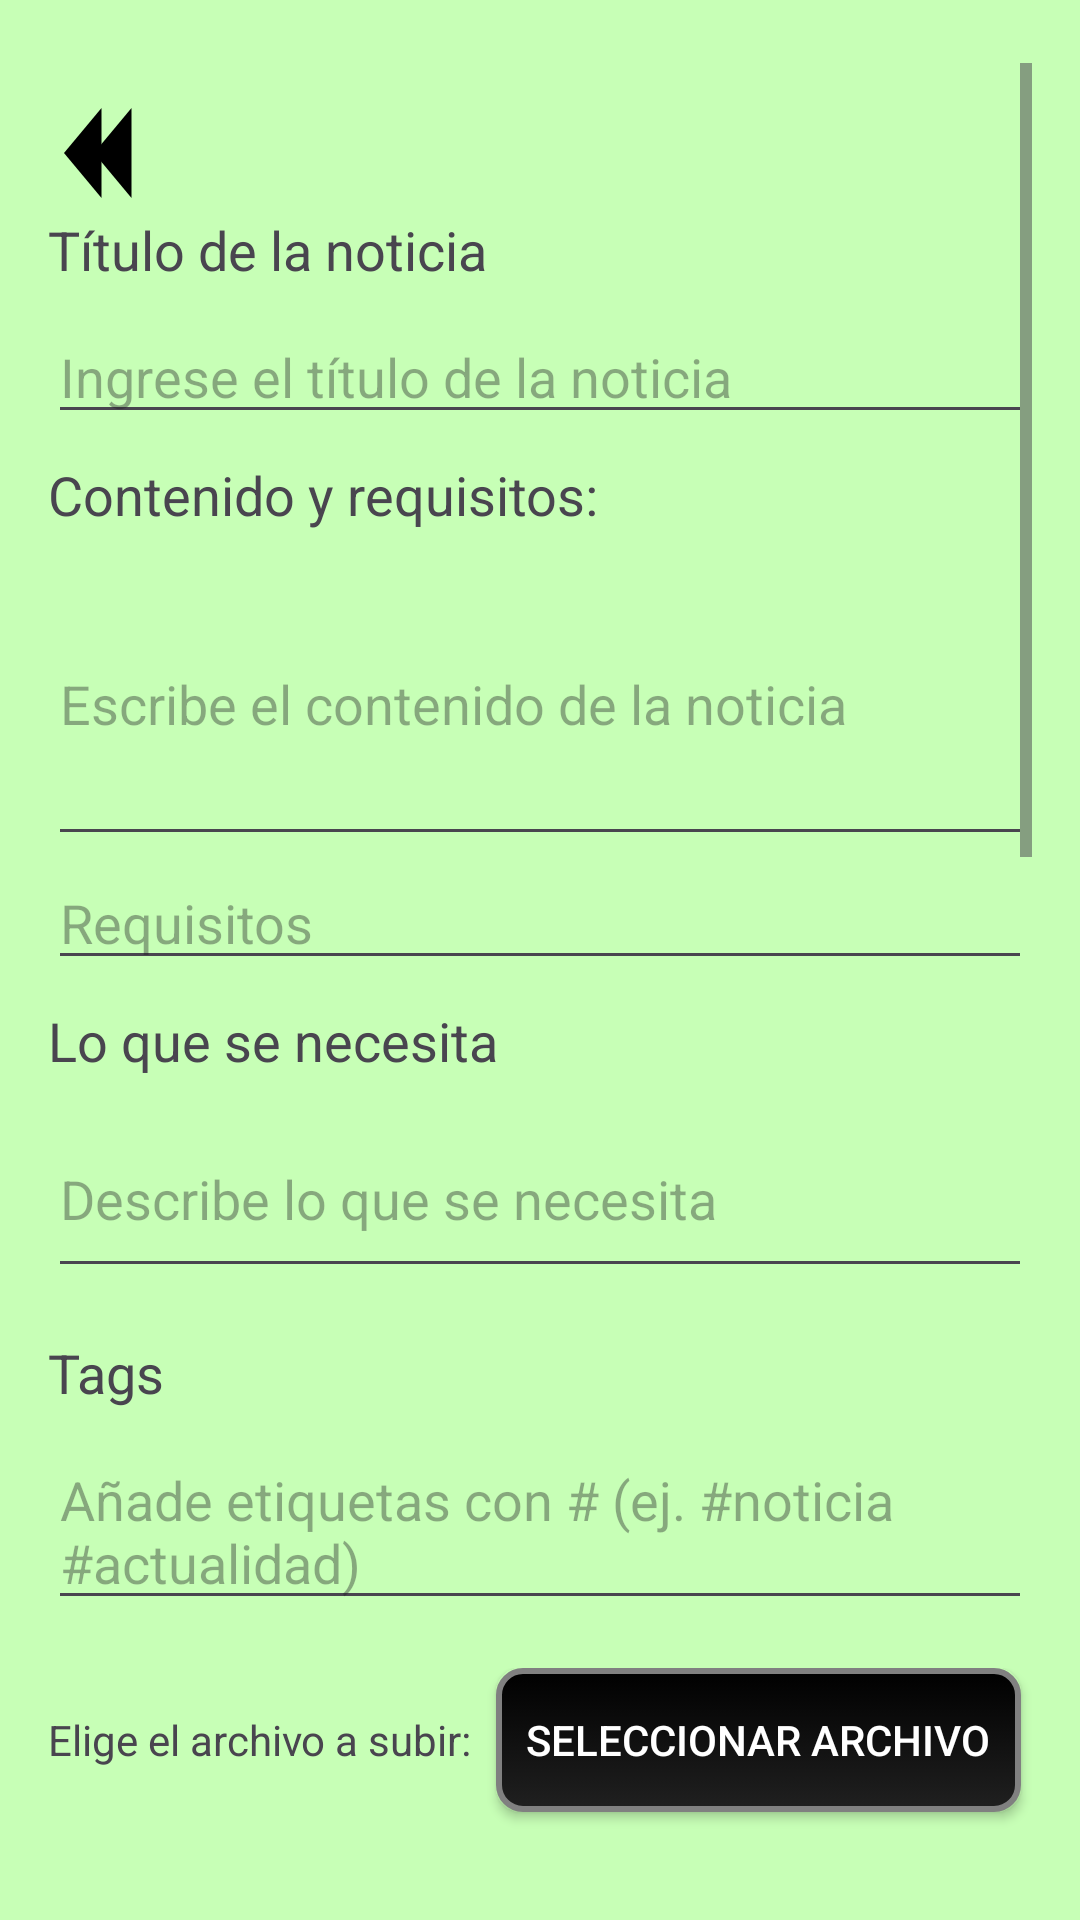

Reconstruct the res/layout file that produces this screen, plus the resources it refers to.
<!-- AndroidManifest.xml: application theme Theme.HandsOn -->
<!-- res/layout/activity_subirnoticias.xml -->
<RelativeLayout xmlns:android="http://schemas.android.com/apk/res/android"
    android:layout_width="match_parent"
    android:layout_height="match_parent"
    android:padding="16dp"
    android:background="@drawable/fondo">

    
    <ScrollView

        android:layout_width="match_parent"
        android:layout_height="match_parent"
        android:layout_marginTop="5dp">

        <LinearLayout
            android:layout_width="match_parent"
            android:layout_height="wrap_content"
            android:orientation="vertical">

            
            <ImageView
                android:id="@+id/btnAtras"
                android:layout_width="50dp"
                android:layout_height="50dp"
                android:clickable="true"
                android:contentDescription="Regresar"
                android:focusable="true"
                android:src="@drawable/flecha"
                android:layout_marginTop="0dp"
                android:layout_marginStart="-20dp" />

            
            <TextView
                android:id="@+id/tvTitulo"
                android:layout_width="wrap_content"
                android:layout_height="wrap_content"
                android:text="Título de la noticia"
                android:textSize="18sp" />

            <EditText
                android:id="@+id/etNombreNoticia"
                android:layout_width="match_parent"
                android:layout_height="wrap_content"
                android:hint="Ingrese el título de la noticia"
                android:layout_marginTop="8dp" />

            
            <TextView
                android:id="@+id/tvContenido"
                android:layout_width="wrap_content"
                android:layout_height="wrap_content"
                android:text="Contenido y requisitos:"
                android:textSize="18sp"
                android:layout_marginTop="8dp" />

            <EditText
                android:id="@+id/etContenido"
                android:layout_width="match_parent"
                android:layout_height="wrap_content"
                android:hint="Escribe el contenido de la noticia"
                android:inputType="textMultiLine"
                android:minLines="4"
                android:layout_marginTop="4dp" />

            <EditText
                android:id="@+id/etRequisitos"
                android:layout_width="match_parent"
                android:layout_height="wrap_content"
                android:hint="Requisitos" />


            
            <TextView
                android:id="@+id/tvLoQueSeNecesita"
                android:layout_width="wrap_content"
                android:layout_height="wrap_content"
                android:text="Lo que se necesita"
                android:textSize="18sp"
                android:layout_marginTop="8dp" />

            <EditText
                android:id="@+id/etLoQueSeNecesita"
                android:layout_width="match_parent"
                android:layout_height="wrap_content"
                android:hint="Describe lo que se necesita"
                android:inputType="textMultiLine"
                android:minLines="2"
                android:layout_marginTop="8dp" />

            
            <TextView
                android:id="@+id/tvTags"
                android:layout_width="wrap_content"
                android:layout_height="wrap_content"
                android:text="Tags"
                android:textSize="18sp"
                android:layout_marginTop="16dp" />

            <EditText
                android:id="@+id/etTags"
                android:layout_width="match_parent"
                android:layout_height="wrap_content"
                android:hint="Añade etiquetas con # (ej. #noticia #actualidad)"
                android:layout_marginTop="8dp" />

            
            <LinearLayout
                android:id="@+id/llSubirArchivos"
                android:layout_width="match_parent"
                android:layout_height="wrap_content"
                android:orientation="horizontal"
                android:layout_marginTop="16dp">

                <TextView
                    android:layout_width="wrap_content"
                    android:layout_height="wrap_content"
                    android:text="Elige el archivo a subir:" />

                <androidx.appcompat.widget.AppCompatButton
                    android:id="@+id/btnSeleccionarArchivo"
                    android:layout_width="wrap_content"
                    android:layout_height="wrap_content"
                    android:background="@drawable/btn_black_3d"
                    android:textColor="@android:color/white"
                    android:text="Seleccionar archivo"
                    android:layout_marginStart="8dp" />

                <TextView
                    android:id="@+id/tvArchivoSeleccionado"
                    android:layout_width="wrap_content"
                    android:layout_height="wrap_content"
                    android:text="Ningún archivo seleccionado"
                    android:layout_marginStart="8dp" />
            </LinearLayout>

            
            <TextView
                android:id="@+id/tvDatosRemitente"
                android:layout_width="wrap_content"
                android:layout_height="wrap_content"
                android:text="Datos de quien sube la noticia"
                android:textSize="18sp"
                android:layout_marginTop="16dp" />

            <EditText
                android:id="@+id/etNombreRemitente"
                android:layout_width="match_parent"
                android:layout_height="wrap_content"
                android:hint="Nombre"
                android:layout_marginTop="8dp" />

            <EditText
                android:id="@+id/etApellidoRemitente"
                android:layout_width="match_parent"
                android:layout_height="wrap_content"
                android:hint="Apellido"
                android:layout_marginTop="8dp" />

            <EditText
                android:id="@+id/etDniRemitente"
                android:layout_width="match_parent"
                android:layout_height="wrap_content"
                android:hint="DNI"
                android:inputType="number"
                android:layout_marginTop="8dp" />

            <EditText
                android:id="@+id/etTelefonoRemitente"
                android:layout_width="match_parent"
                android:layout_height="wrap_content"
                android:hint="Número de teléfono"
                android:inputType="phone"
                android:layout_marginTop="8dp" />

            <EditText
                android:id="@+id/etLugarVivienda"
                android:layout_width="match_parent"
                android:layout_height="wrap_content"
                android:hint="Lugar de donde vive"
                android:layout_marginTop="8dp" />

            <EditText
                android:id="@+id/etLugarNoticia"
                android:layout_width="match_parent"
                android:layout_height="wrap_content"
                android:hint="Lugar donde pasa la noticia"
                android:layout_marginTop="8dp" />

            
            <LinearLayout
                android:layout_width="wrap_content"
                android:layout_height="wrap_content"
                android:layout_alignParentBottom="true"
                android:layout_centerHorizontal="true"
                android:orientation="horizontal"
                android:layout_marginTop="10dp"
                android:layout_marginStart="100dp">

                <androidx.appcompat.widget.AppCompatButton
                    android:id="@+id/btnSubir"
                    android:layout_width="wrap_content"
                    android:layout_height="wrap_content"
                    android:background="@drawable/btn_black_3d"
                    android:textColor="@android:color/white"
                    android:text="Subir"
                    android:layout_marginEnd="8dp" />

                <androidx.appcompat.widget.AppCompatButton
                    android:id="@+id/btnDescartar"
                    android:layout_width="wrap_content"
                    android:layout_height="wrap_content"
                    android:background="@drawable/btn_black_3d"
                    android:textColor="@android:color/white"
                    android:text="Descartar" />
            </LinearLayout>


        </LinearLayout>
    </ScrollView>

</RelativeLayout>
<!-- resources referenced by this layout -->
<resources>
  <!-- drawable btn_black_3d (drawable) -->
  <?xml version="1.0" encoding="utf-8"?>
  <selector xmlns:android="http://schemas.android.com/apk/res/android">
      <item android:state_pressed="true">
          <shape android:shape="rectangle">
              <corners android:radius="8dp" />
              <gradient
                  android:startColor="#202020"
                  android:endColor="#000000"
                  android:angle="270" />
              <padding
                  android:left="10dp"
                  android:top="10dp"
                  android:right="10dp"
                  android:bottom="10dp" />
              <stroke
                  android:width="2dp"
                  android:color="#404040" />
          </shape>
      </item>
      <item>
          <shape android:shape="rectangle">
              <corners android:radius="8dp" />
              <gradient
                  android:startColor="#000000"
                  android:endColor="#202020"
                  android:angle="270" />
              <padding
                  android:left="10dp"
                  android:top="10dp"
                  android:right="10dp"
                  android:bottom="10dp" />
              <stroke
                  android:width="2dp"
                  android:color="#808080" />
          </shape>
      </item>
  </selector>
  <!-- drawable flecha (drawable) -->
  <vector xmlns:android="http://schemas.android.com/apk/res/android"
      android:width="100dp"
      android:height="100dp"
      android:viewportWidth="20"
      android:viewportHeight="20">
      
      <path
          android:fillColor="#000000"
          android:pathData="M15,6L10,12L15,18"
          android:strokeWidth="2"
          android:strokeLineCap="round"
          android:strokeLineJoin="round" />
      
      <path
          android:fillColor="#000000"
          android:pathData="M19,6L14,12L19,18"
          android:strokeWidth="2"
          android:strokeLineCap="round"
          android:strokeLineJoin="round" />
  </vector>
  <!-- drawable fondo: jpg bitmap (drawable, 3703 bytes) -->
  <style name="Theme.HandsOn" parent="Base.Theme.HandsOn" />
  <style name="Base.Theme.HandsOn" parent="Theme.Material3.DayNight.NoActionBar">
          
          
      </style>
</resources>
